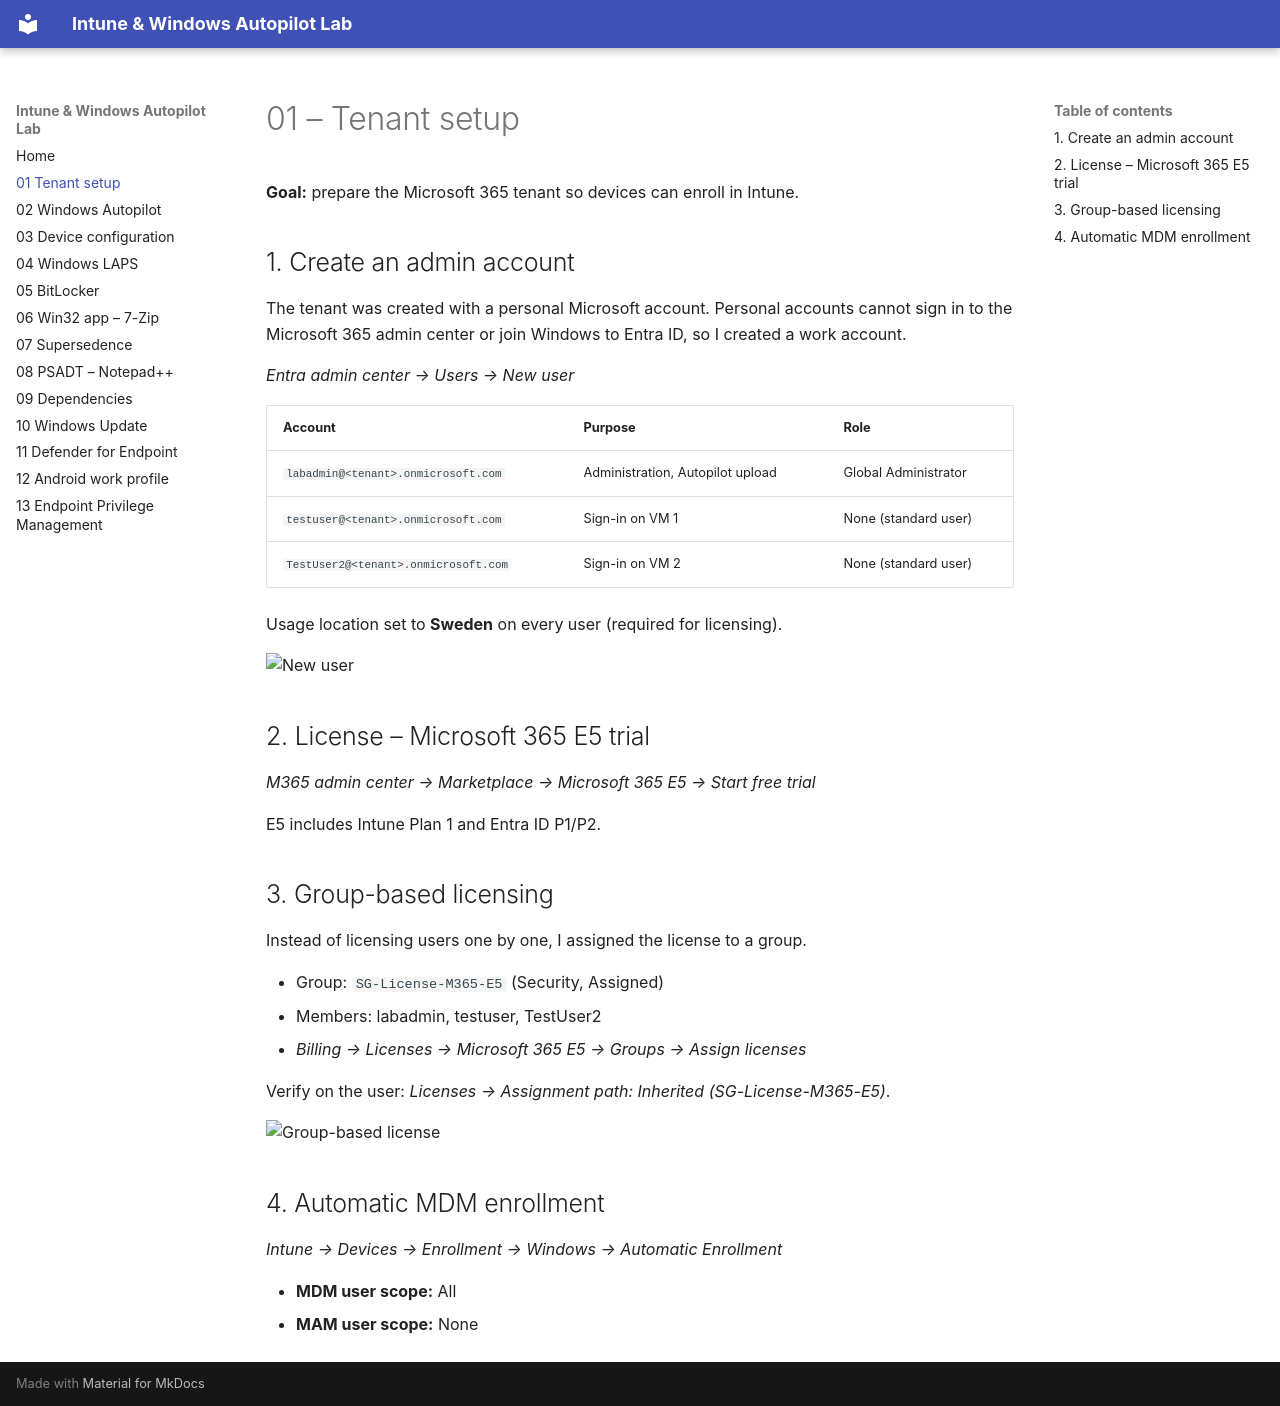

repository: SamirMohamed24/intune-endpoint-management-lab · page: 01-tenant-setup/index.html · generator: mkdocs

# 01 – Tenant setup

**Goal:** prepare the Microsoft 365 tenant so devices can enroll in Intune.

## 1. Create an admin account
The tenant was created with a personal Microsoft account. Personal accounts cannot sign in to the Microsoft 365 admin center or join Windows to Entra ID, so I created a work account.

*Entra admin center → Users → New user*

| Account | Purpose | Role |
|---|---|---|
| `labadmin@<tenant>.onmicrosoft.com` | Administration, Autopilot upload | Global Administrator |
| `testuser@<tenant>.onmicrosoft.com` | Sign-in on VM 1 | None (standard user) |
| `TestUser2@<tenant>.onmicrosoft.com` | Sign-in on VM 2 | None (standard user) |

Usage location set to **Sweden** on every user (required for licensing).

![New user](images/01-new-user.png)

## 2. License – Microsoft 365 E5 trial
*M365 admin center → Marketplace → Microsoft 365 E5 → Start free trial*

E5 includes Intune Plan 1 and Entra ID P1/P2.

## 3. Group-based licensing
Instead of licensing users one by one, I assigned the license to a group.

- Group: `SG-License-M365-E5` (Security, Assigned)
- Members: labadmin, testuser, TestUser2
- *Billing → Licenses → Microsoft 365 E5 → Groups → Assign licenses*

Verify on the user: *Licenses → Assignment path: Inherited (SG-License-M365-E5)*.

![Group-based license](images/01-group-license.png)

## 4. Automatic MDM enrollment
*Intune → Devices → Enrollment → Windows → Automatic Enrollment*

- **MDM user scope:** All
- **MAM user scope:** None
